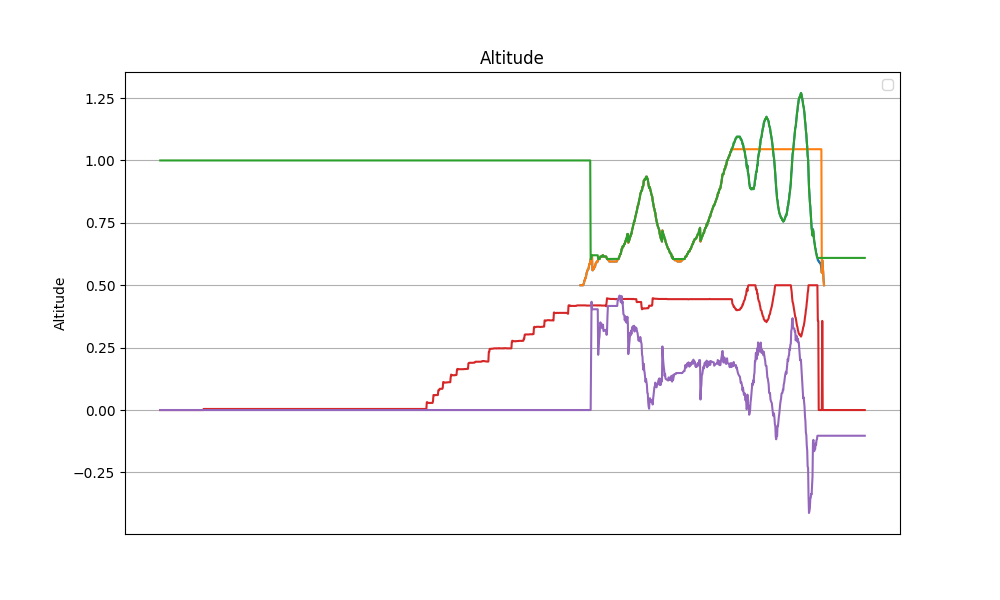

Source data for this figure (header and first rows):
datetime, z, z_ref, z_hat, v_hat, alpha_1, alpha_0, tau
2024-04-10 15:42:25.395436, nan, nan, 1.0, 0.0, 20.0, -10.0, 0.0
2024-04-10 15:42:25.419798, nan, nan, 1.0, 0.0, 20.0, -10.0, 0.0
2024-04-10 15:42:25.445074, nan, nan, 1.0, 0.0, 20.0, -10.0, 0.0
2024-04-10 15:42:25.469203, nan, nan, 1.0, 0.0, 20.0, -10.0, 0.0
2024-04-10 15:42:25.492156, nan, nan, 1.0, 0.0, 20.0, -10.0, 0.0
2024-04-10 15:42:25.516885, nan, nan, 1.0, 0.0, 20.0, -10.0, 0.0
2024-04-10 15:42:25.540539, nan, nan, 1.0, 0.0, 20.0, -10.0, 0.0
2024-04-10 15:42:25.563323, nan, nan, 1.0, 0.0, 20.0, -10.0, 0.0
2024-04-10 15:42:25.586095, nan, nan, 1.0, 0.0, 20.0, -10.0, 0.0
2024-04-10 15:42:25.609187, nan, nan, 1.0, 0.0, 20.0, -10.0, 0.0
2024-04-10 15:42:25.631764, nan, nan, 1.0, 0.0, 20.0, -10.0, 0.0
2024-04-10 15:42:25.654953, nan, nan, 1.0, 0.0, 20.0, -10.0, 0.0
2024-04-10 15:42:25.677931, nan, nan, 1.0, 0.0, 20.0, -10.0, 0.0
2024-04-10 15:42:25.700572, nan, nan, 1.0, 0.0, 20.0, -10.0, 0.0
2024-04-10 15:42:25.723716, nan, nan, 1.0, 0.0, 20.0, -10.0, 0.0
2024-04-10 15:42:25.746907, nan, nan, 1.0, 0.0, 20.0, -10.0, 0.0
2024-04-10 15:42:25.770185, nan, nan, 1.0, 0.0, 20.0, -10.0, 0.0
2024-04-10 15:42:25.799438, nan, nan, 1.0, 0.0, 20.0, -10.0, 0.0
2024-04-10 15:42:25.825150, nan, nan, 1.0, 0.0, 20.0, -10.0, 0.0
2024-04-10 15:42:25.852254, nan, nan, 1.0, 0.0, 20.0, -10.0, 0.0
2024-04-10 15:42:25.878030, nan, nan, 1.0, 0.0, 20.0, -10.0, 0.0
2024-04-10 15:42:25.901273, nan, nan, 1.0, 0.0, 20.0, -10.0, 0.0
2024-04-10 15:42:25.924013, nan, nan, 1.0, 0.0, 20.0, -10.0, 0.0
2024-04-10 15:42:25.954002, nan, nan, 1.0, 0.0, 20.0, -10.0, 0.0
2024-04-10 15:42:25.977370, nan, nan, 1.0, 0.0, 20.0, -10.0, 0.0
2024-04-10 15:42:26.000068, nan, nan, 1.0, 0.0, 20.0, -10.0, 0.0
2024-04-10 15:42:26.022937, nan, nan, 1.0, 0.0, 20.0, -10.0, 0.0
2024-04-10 15:42:26.046361, nan, nan, 1.0, 0.0, 20.0, -10.0, 0.0
2024-04-10 15:42:26.068880, nan, nan, 1.0, 0.0, 20.0, -10.0, 0.0
2024-04-10 15:42:26.091353, nan, nan, 1.0, 0.0, 20.0, -10.0, 0.0
2024-04-10 15:42:26.114496, nan, nan, 1.0, 0.0, 20.0, -10.0, 0.0
2024-04-10 15:42:26.137151, nan, nan, 1.0, 0.0, 20.0, -10.0, 0.0
2024-04-10 15:42:26.160081, nan, nan, 1.0, 0.0, 20.0, -10.0, 0.0
2024-04-10 15:42:26.183746, nan, nan, 1.0, 0.0, 20.0, -10.0, 0.0
2024-04-10 15:42:26.206309, nan, nan, 1.0, 0.0, 20.0, -10.0, 0.0
2024-04-10 15:42:26.229453, nan, nan, 1.0, 0.0, 20.0, -10.0, 0.0
2024-04-10 15:42:26.252340, nan, nan, 1.0, 0.0, 20.0, -10.0, 0.0
2024-04-10 15:42:26.274992, nan, nan, 1.0, 0.0, 20.0, -10.0, 0.0
2024-04-10 15:42:26.298403, nan, nan, 1.0, 0.0, 20.0, -10.0, 0.0
2024-04-10 15:42:26.321542, nan, nan, 1.0, 0.0, 20.0, -10.0, 0.0
2024-04-10 15:42:26.344229, nan, nan, 1.0, 0.0, 20.0, -10.0, 0.0
2024-04-10 15:42:26.367271, nan, nan, 1.0, 0.0, 20.0, -10.0, 0.0
2024-04-10 15:42:26.389855, nan, nan, 1.0, 0.0, 20.0, -10.0, 0.0
2024-04-10 15:42:26.412403, nan, nan, 1.0, 0.0, 20.0, -10.0, 0.0
2024-04-10 15:42:26.435980, nan, nan, 1.0, 0.0, 20.0, -10.0, 0.0
2024-04-10 15:42:26.458483, nan, nan, 1.0, 0.0, 20.0, -10.0, 0.0
2024-04-10 15:42:26.481413, nan, nan, 1.0, 0.0, 20.0, -10.0, 0.0
2024-04-10 15:42:26.504787, nan, nan, 1.0, 0.0, 20.0, -10.0, 0.0
2024-04-10 15:42:26.527441, nan, nan, 1.0, 0.0, 20.0, -10.0, 0.0
2024-04-10 15:42:26.550354, nan, nan, 1.0, 0.0, 20.0, -10.0, 0.0
2024-04-10 15:42:26.572901, nan, nan, 1.0, 0.0, 20.0, -10.0, 0.0
2024-04-10 15:42:26.595638, nan, nan, 1.0, 0.0, 20.0, -10.0, 0.0
2024-04-10 15:42:26.618736, nan, nan, 1.0, 0.0, 20.0, -10.0, 0.0
2024-04-10 15:42:26.641342, nan, nan, 1.0, 0.0, 20.0, -10.0, 0.0
2024-04-10 15:42:26.664198, nan, nan, 1.0, 0.0, 20.0, -10.0, 0.0
2024-04-10 15:42:26.687655, nan, nan, 1.0, 0.0, 20.0, -10.0, 0.0
2024-04-10 15:42:26.710195, nan, nan, 1.0, 0.0, 20.0, -10.0, 0.0
2024-04-10 15:42:26.733361, nan, nan, 1.0, 0.0, 20.0, -10.0, 0.0
2024-04-10 15:42:26.756630, nan, nan, 1.0, 0.0, 20.0, -10.0, 0.0
2024-04-10 15:42:26.779144, nan, nan, 1.0, 0.0, 20.0, -10.0, 0.0
... 1,532 more rows
